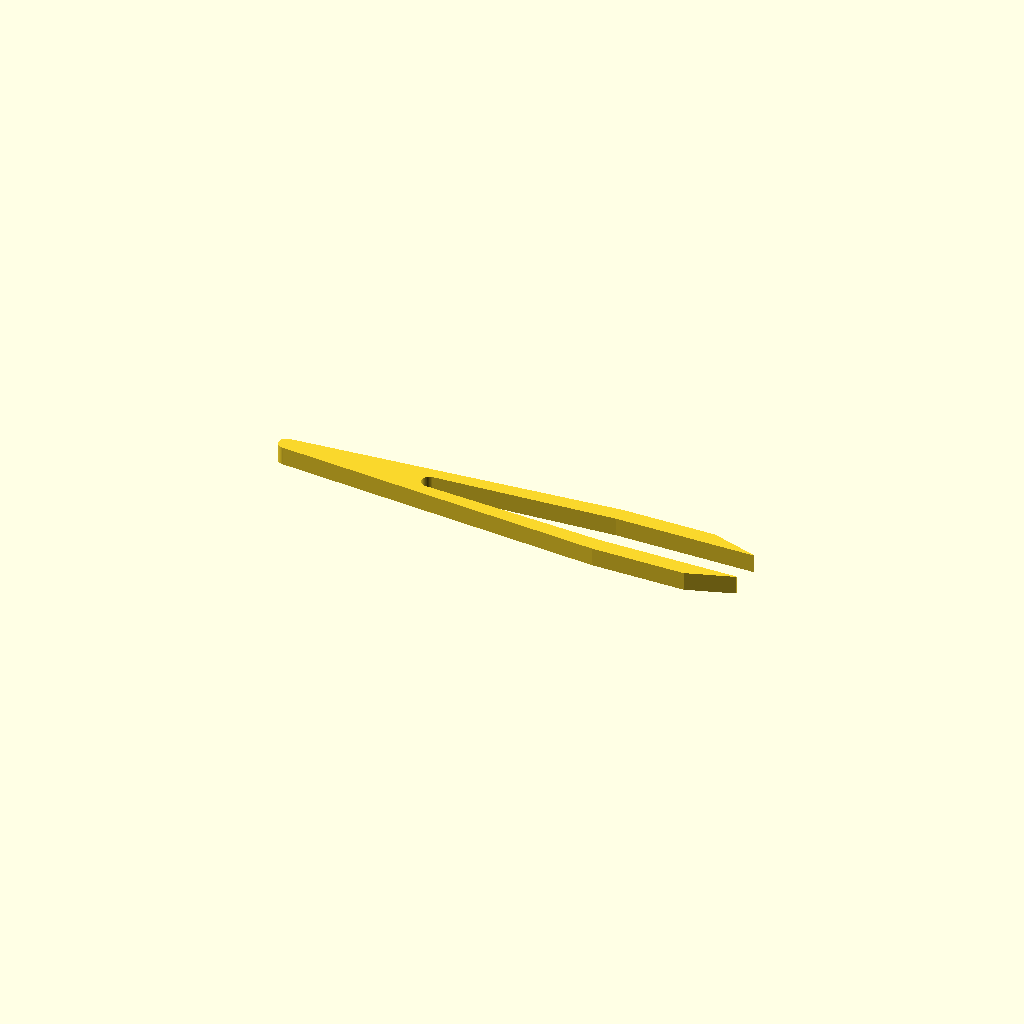
Cell 1: the model at its default parameters.
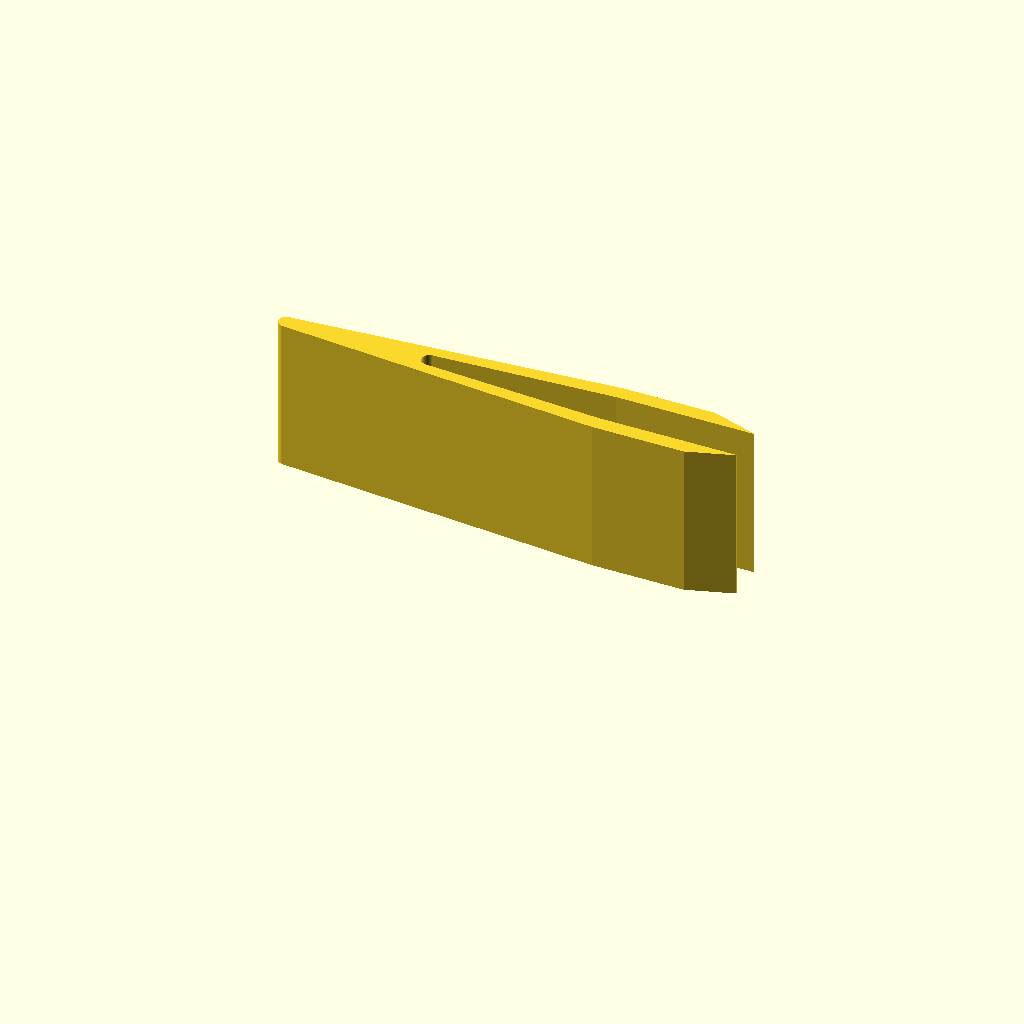
Cell 2 — bodyDepth set to 50, the other parameters unchanged.
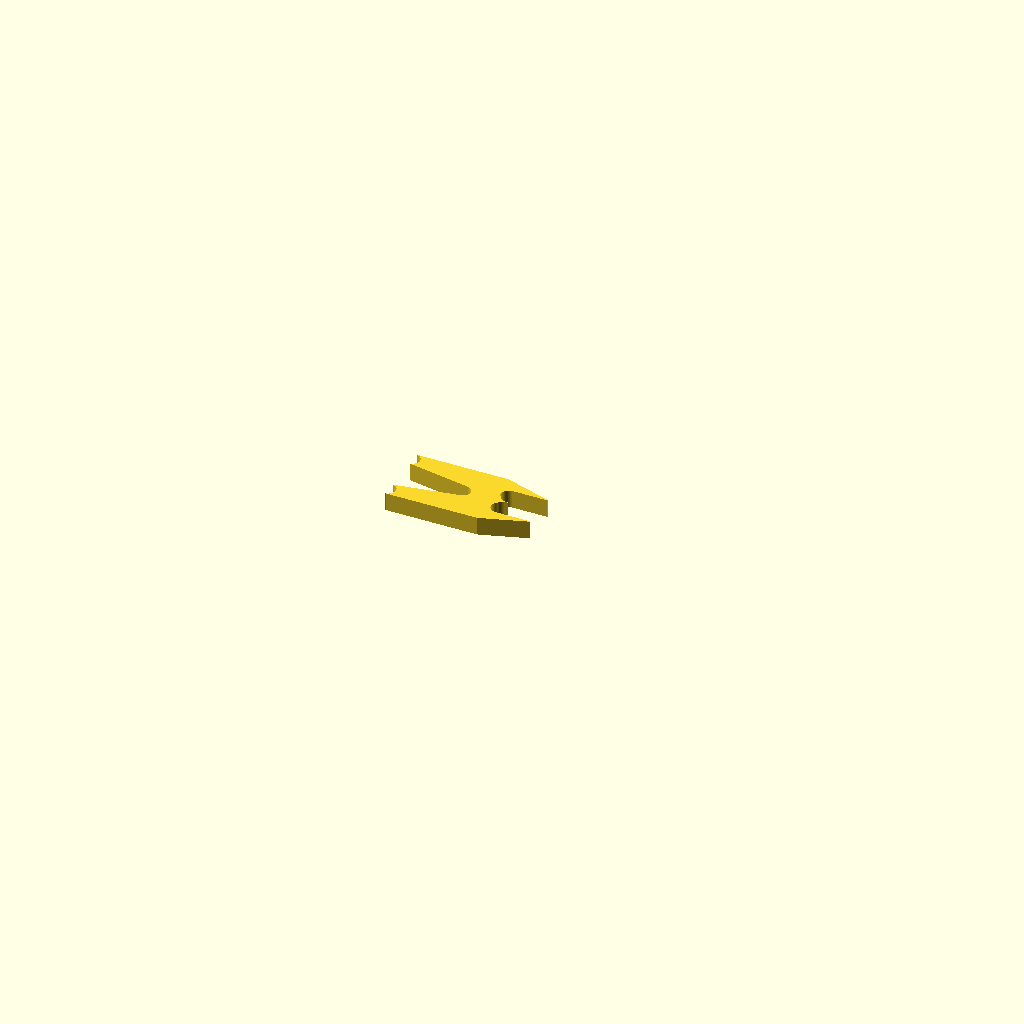
Cell 3: the same model with bodyLength = 15.
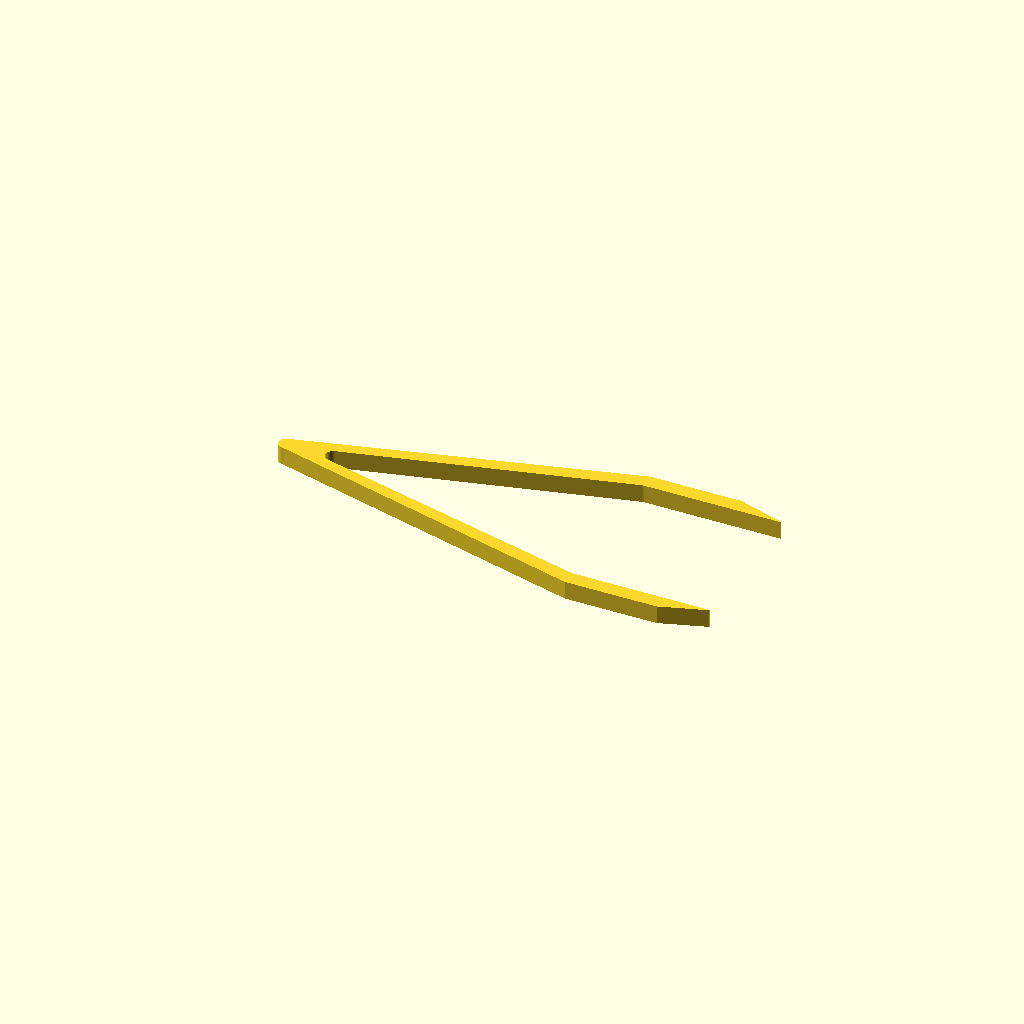
Cell 4: the same model with bodyOpening = 50.
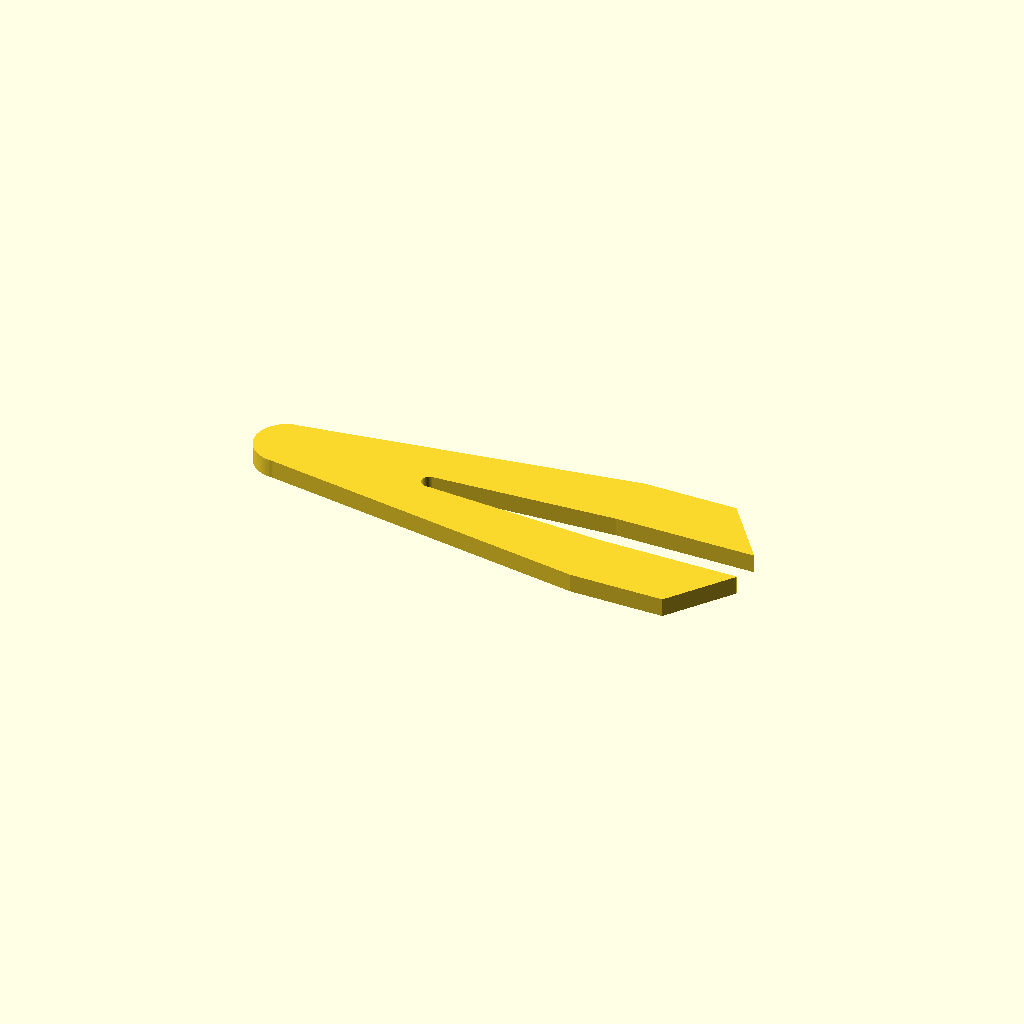
Cell 5: the same model with bodyThickness = 20.
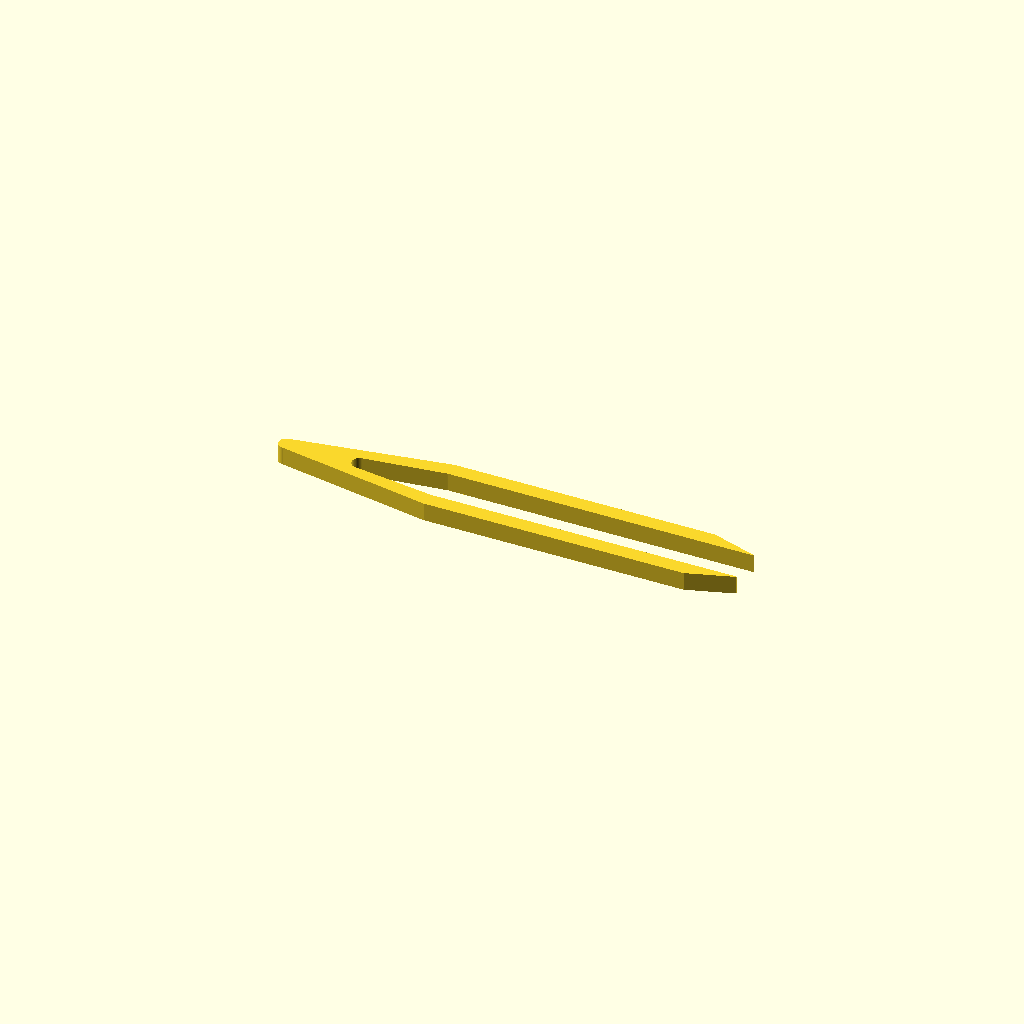
Cell 6: jointLength = 100 (everything else at default).
One fixed orthographic camera (rotation 55°, 0°, 25°; colour scheme Cornfield) for every cell.
Source of the model, inputs/thingiverse/files/thing-1838043/files/tweezers.scad:


bodyDepth     = 6;      // [1:0.1:50]
bodyLength    = 150;    // [15:0.1:250]
bodyOpening   = 12;     // [1:0.1:50]
bodyThickness = 5;      // [0.5:0.1:20] 
jointLength   = 45;     // [1:0.1:100]
tipLength     = 15;     // [0:0.1:50]
hingeDepth    = 5;      // [1:0.1:50]
hingeFillet   = 2.5;    // [0:0.1:10]
blunt         = 0.2;    // [0.25:0.01:5]
overlap       = 0.01*1;
facets        = 80;

$fn=facets;
rotate( [0,0,270] )
  translate( [0,-bodyLength/2,0] )
    linear_extrude( height=bodyDepth )
      fillet(r=hingeFillet)
        union()
          { circle( bodyThickness/2 );
            leg();
            mirror()
              leg();
          }
  
module leg()
{ polygon(points=[[ bodyThickness/2              , 0                      ],
                  [ bodyThickness + bodyOpening/2, bodyLength-jointLength ],
                  [ bodyThickness + bodyOpening/2, bodyLength-tipLength   ],
                  [ bodyOpening/2+blunt          , bodyLength             ],
                  [ bodyOpening/2                , bodyLength             ],
                  [ bodyOpening/2                , bodyLength-jointLength ],
                  [ -overlap/2                   , hingeDepth             ],
                  [ -overlap/2                   , 0                      ]],
          paths =[[0,1,2,3,4,5,6,7,0]] );
}

// Copyright (c) 2013 Oskar Linde. All rights reserved.
// License: BSD
//
// This library contains basic 2D morphology operations
//
// outset(d=1)            - creates a polygon at an offset d outside a 2D shape
// inset(d=1)             - creates a polygon at an offset d inside a 2D shape
// fillet(r=1)            - adds fillets of radius r to all concave corners of a 2D shape
// rounding(r=1)          - adds rounding to all convex corners of a 2D shape
// shell(d,center=false)  - makes a shell of width d along the edge of a 2D shape
//                        - positive values of d places the shell on the outside
//                        - negative values of d places the shell on the inside
//                        - center=true and positive d places the shell centered on the edge

module outset(d=1) {
	// Bug workaround for older OpenSCAD versions
	if (version_num() < 20130424) render() outset_extruded(d) children();
	else minkowski() {
		circle(r=d);
		children();
	}
}

module outset_extruded(d=1) {
   projection(cut=true) minkowski() {
        cylinder(r=d);
        linear_extrude(center=true) children();
   }
}

module inset(d=1) {
	 render() inverse() outset(d=d) inverse() children();
}

module fillet(r=1) {
	inset(d=r) render() outset(d=r) children();
}

module rounding(r=1) {
	outset(d=r) inset(d=r) children();
}

module shell(d,center=false) {
	if (center && d > 0) {
		difference() {
			outset(d=d/2) children();
			inset(d=d/2) children();
		}
	}
	if (!center && d > 0) {
		difference() {
			outset(d=d) children();
			children();
		}
	}
	if (!center && d < 0) {
		difference() {
			children();
			inset(d=-d) children();
		}
	}
	if (d == 0) children();
}


// Below are for internal use only

module inverse() {
	difference() {
		square(1e5,center=true);
		children();
	}
}
Customizer parameters (derived from the source; name, type, default, range or options):
bodyDepth: number, default 6, range 1 to 50, step 0.1
bodyLength: number, default 150, range 15 to 250, step 0.1
bodyOpening: number, default 12, range 1 to 50, step 0.1
bodyThickness: number, default 5, range 0.5 to 20, step 0.1
jointLength: number, default 45, range 1 to 100, step 0.1
tipLength: number, default 15, range 0 to 50, step 0.1
hingeDepth: number, default 5, range 1 to 50, step 0.1
hingeFillet: number, default 2.5, range 0 to 10, step 0.1
blunt: number, default 0.2, range 0.25 to 5, step 0.01
facets: number, default 80
